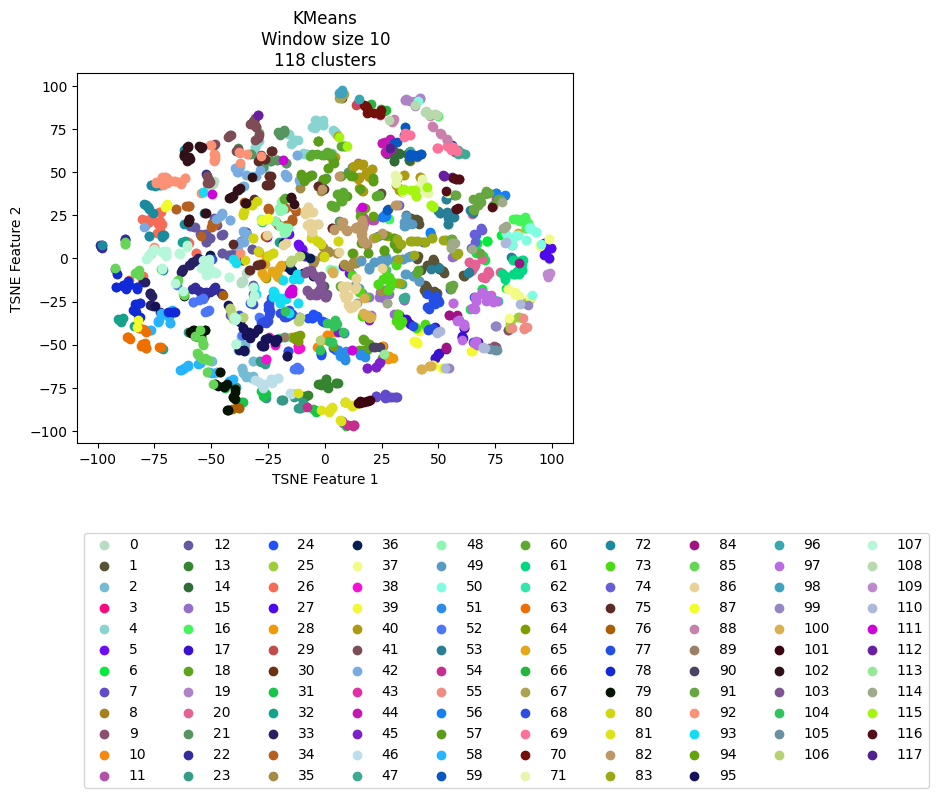

Values plotted in this chart, from the file beside it:
vehicle, ride, cluster, TSNE_f1, TSNE_f2
Vehicle_1, events_4595074, 59, 35, 71.66
Vehicle_1, events_4596154, 69, 37.58, 71.78
Vehicle_1, events_4613800, 69, 34.69, 70.5
Vehicle_1, events_4615977, 69, 49.19, 64.39
Vehicle_1, events_4617067, 70, 24.07, 84.3
Vehicle_1, events_4635057, 67, 7.218, 93.22
Vehicle_1, events_4635736, 44, 29.38, 67.48
Vehicle_1, events_4636811, 70, 24.69, 86.25
Vehicle_1, events_4637203, 59, 55.85, 65.99
Vehicle_1, events_4637536, 44, 28.73, 68.64
Vehicle_1, events_4653595, 3, 24.49, 83.47
Vehicle_1, events_4654690, 8, 37.57, 56.6
Vehicle_1, events_4656079, 88, 29.47, 79.45
Vehicle_1, events_4656440, 71, 31.32, 43.91
Vehicle_1, events_4673501, 69, 55.02, 65.05
Vehicle_1, events_4674841, 43, 14.98, 91.49
Vehicle_1, events_4675138, 69, 35.18, 72.73
Vehicle_1, events_4695799, 59, 40.43, 59.73
Vehicle_1, events_4697405, 14, 36.05, 60.66
Vehicle_1, events_4697940, 70, 18.68, 84.69
Vehicle_1, events_4698272, 29, 14.18, 89.71
Vehicle_1, events_4718376, 70, 18.3, 88.31
Vehicle_1, events_4722712, 14, 30.45, 62.4
Vehicle_1, events_4744452, 14, 37.19, 57.12
Vehicle_1, events_4765946, 44, 28.99, 67.29
Vehicle_1, events_4768346, 35, -4.929, -0.9992
Vehicle_1, events_4769562, 59, 30.65, 67.07
Vehicle_1, events_4770262, 117, 28.79, 64.27
Vehicle_1, events_4792086, 59, 37.34, 59.07
Vehicle_1, events_4793264, 108, 28.29, 80.57
Vehicle_1, events_4793684, 67, 6.272, 93.22
Vehicle_1, events_4810071, 44, 29.13, 63.76
Vehicle_1, events_4811705, 59, 37.35, 60.22
Vehicle_1, events_4813043, 44, 25.07, 67.04
Vehicle_1, events_4853176, 30, 7.578, 92.92
Vehicle_1, events_4856335, 89, -17.8, -45.5
Vehicle_1, events_4857010, 14, 37.05, 57.05
Vehicle_1, events_4858154, 70, 24.27, 84.86
Vehicle_1, events_4858835, 88, 30.49, 81.01
Vehicle_1, events_4878783, 59, 39.35, 60.27
Vehicle_1, events_4883779, 69, 54.62, 64.98
Vehicle_1, events_4885327, 114, 57.35, 8.74
Vehicle_1, events_4885992, 62, -17.61, -45.59
Vehicle_1, events_4886235, 44, 25.21, 67.1
Vehicle_1, events_4886994, 12, -31.57, -15.3
Vehicle_1, events_4913081, 59, 35.18, 71.83
Vehicle_1, events_4914311, 69, 55.9, 64.19
Vehicle_1, events_4914734, 69, 57.05, 63.34
Vehicle_1, events_4915035, 83, 52.07, 10.95
Vehicle_1, events_4939965, 59, 41, 59.96
Vehicle_1, events_4941555, 69, 29.66, 79.83
Vehicle_1, events_4941998, 96, 15.15, 92.57
Vehicle_1, events_4942202, 70, 18.77, 87.01
Vehicle_1, events_4942422, 98, 6.893, 95.98
Vehicle_1, events_4964829, 69, 37.42, 71.79
Vehicle_1, events_4967282, 16, 82.78, 22.63
Vehicle_1, events_4967949, 56, 25.62, 24.03
Vehicle_1, events_4989537, 16, 35.1, 76.46
Vehicle_1, events_4991921, 59, 37.39, 60.48
Vehicle_1, events_4993778, 83, 38.84, 10.23
... 2,111 more rows
